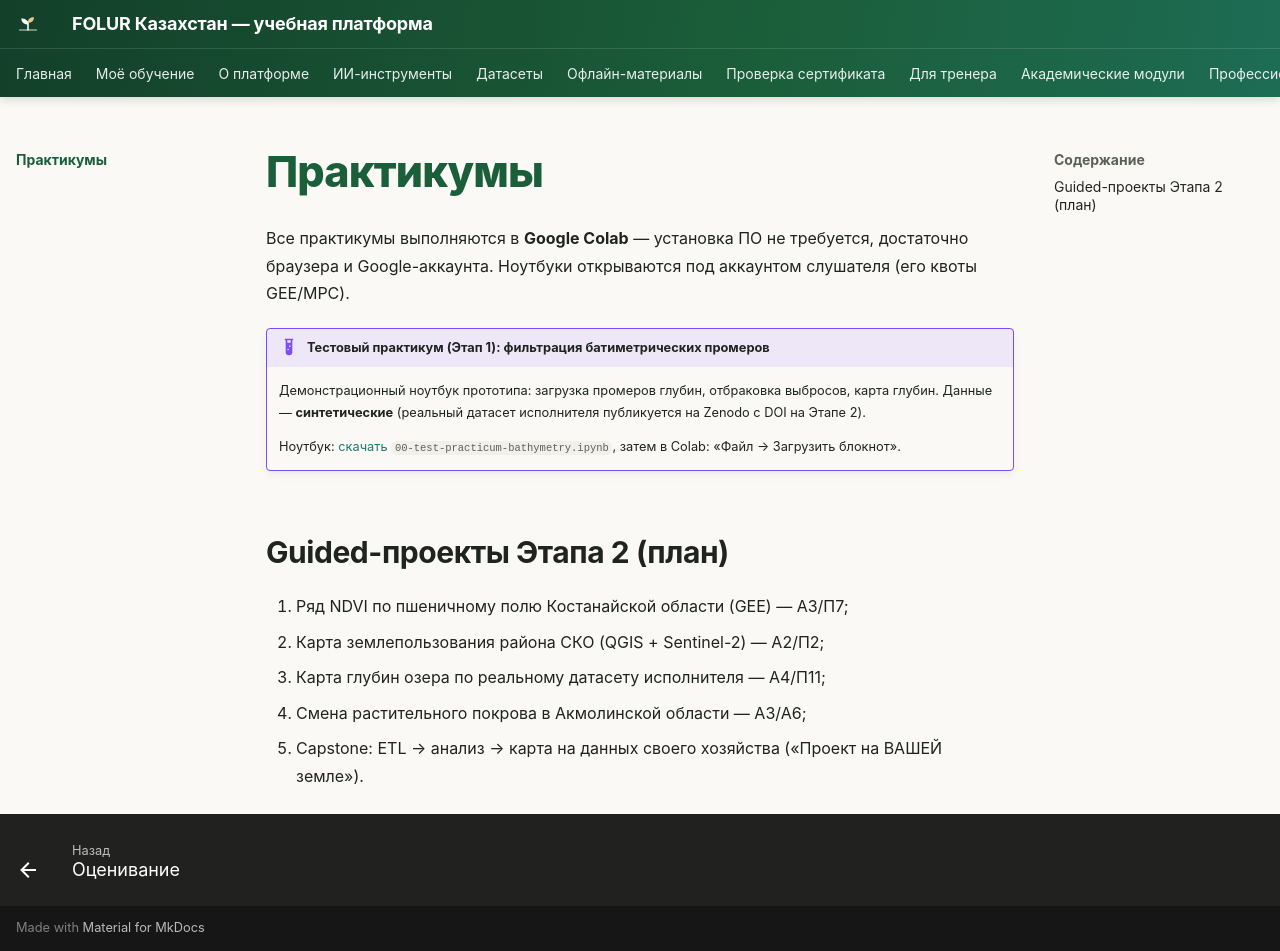

repository: vel5id/undp-kaz-folur · page: practicums/index.html · generator: mkdocs

# Практикумы

Все практикумы выполняются в **Google Colab** — установка ПО не требуется, достаточно браузера и Google-аккаунта. Ноутбуки открываются под аккаунтом слушателя (его квоты GEE/MPC).

!!! example "Тестовый практикум (Этап 1): фильтрация батиметрических промеров"
    Демонстрационный ноутбук прототипа: загрузка промеров глубин, отбраковка выбросов, карта глубин.
    Данные — **синтетические** (реальный датасет исполнителя публикуется на Zenodo с DOI на Этапе 2).

    Ноутбук: [скачать `00-test-practicum-bathymetry.ipynb`](../files/00-test-practicum-bathymetry.ipynb), затем в Colab: «Файл → Загрузить блокнот».

## Guided-проекты Этапа 2 (план)

1. Ряд NDVI по пшеничному полю Костанайской области (GEE) — А3/П7;
2. Карта землепользования района СКО (QGIS + Sentinel-2) — А2/П2;
3. Карта глубин озера по реальному датасету исполнителя — А4/П11;
4. Смена растительного покрова в Акмолинской области — А3/А6;
5. Capstone: ETL → анализ → карта на данных своего хозяйства («Проект на ВАШЕЙ земле»).
